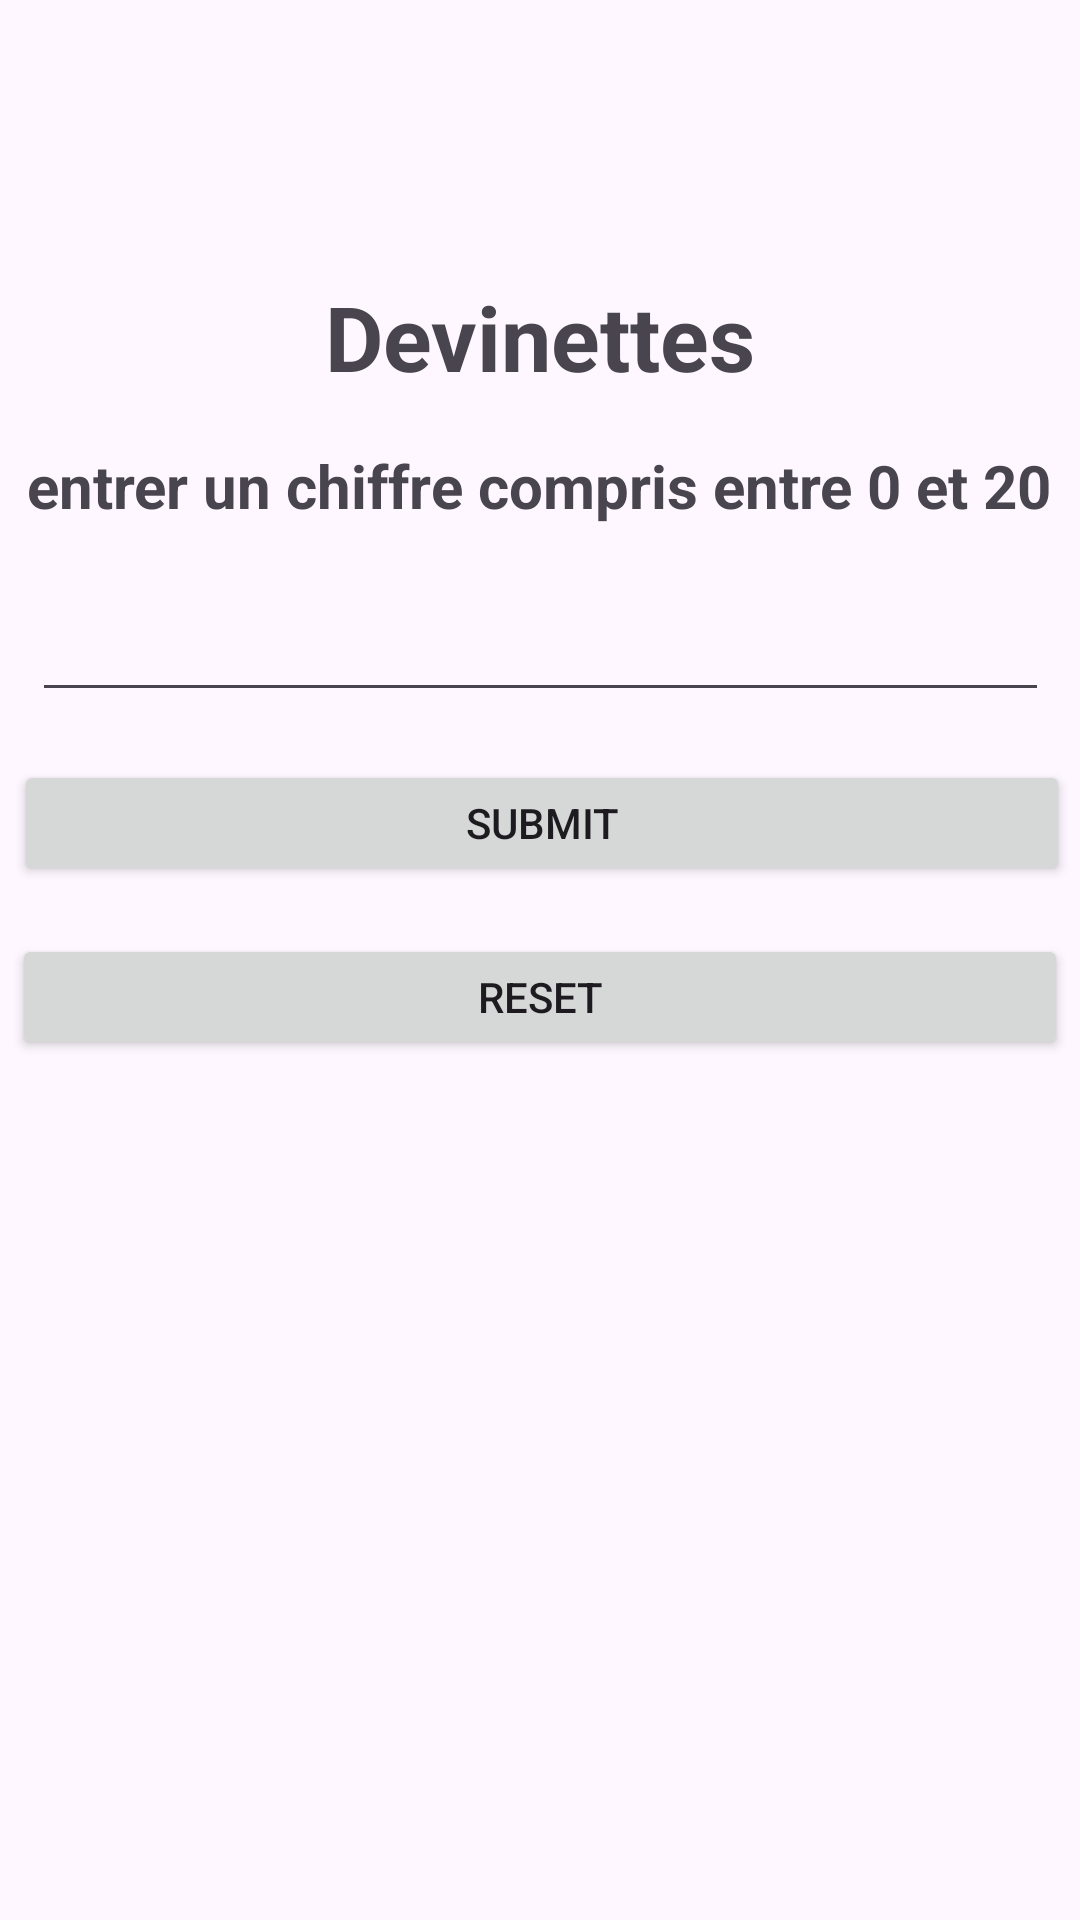

Here is an Android app screen rendered from its layout file. Give the layout XML and the strings, colors and styles it references.
<!-- AndroidManifest.xml: application theme Theme.TpSigeris -->
<!-- res/layout/activity_devinettes.xml -->
<?xml version="1.0" encoding="utf-8"?>
<androidx.constraintlayout.widget.ConstraintLayout xmlns:android="http://schemas.android.com/apk/res/android"
    xmlns:app="http://schemas.android.com/apk/res-auto"
    xmlns:tools="http://schemas.android.com/tools"
    android:id="@+id/main"
    android:layout_width="match_parent"
    android:layout_height="match_parent"
    tools:context=".Devinettes">

    <TextView
        android:id="@+id/textView16"
        android:layout_width="wrap_content"
        android:layout_height="wrap_content"
        android:layout_marginTop="92dp"
        android:text="Devinettes"
        android:textSize="30dp"
        android:textStyle="bold"
        app:layout_constraintEnd_toEndOf="parent"
        app:layout_constraintStart_toStartOf="parent"
        app:layout_constraintTop_toTopOf="parent" />

    <TextView
        android:id="@+id/textView17"
        android:layout_width="wrap_content"
        android:layout_height="wrap_content"
        android:layout_marginTop="16dp"
        android:text="entrer un chiffre compris entre 0 et 20"
        android:textStyle="bold"
        android:textSize="20dp"
        app:layout_constraintEnd_toEndOf="parent"
        app:layout_constraintHorizontal_bias="0.497"
        app:layout_constraintStart_toStartOf="parent"
        app:layout_constraintTop_toBottomOf="@+id/textView16" />

    <EditText
        android:id="@+id/txt_nb"
        android:layout_width="339dp"
        android:layout_height="42dp"
        android:layout_marginTop="20dp"
        android:ems="10"
        android:inputType="number"
        android:text=""
        app:layout_constraintEnd_toEndOf="parent"
        app:layout_constraintStart_toStartOf="parent"
        app:layout_constraintTop_toBottomOf="@+id/textView17" />

    <Button
        android:id="@+id/btn_submit"
        android:layout_width="352dp"
        android:layout_height="42dp"
        android:layout_marginTop="16dp"
        android:text="SUBMIT"
        app:layout_constraintEnd_toEndOf="parent"
        app:layout_constraintHorizontal_bias="0.576"
        app:layout_constraintStart_toStartOf="parent"
        app:layout_constraintTop_toBottomOf="@+id/txt_nb" />

    <Button
        android:id="@+id/btn_reset"
        android:layout_width="352dp"
        android:layout_height="42dp"
        android:layout_marginTop="16dp"
        android:text="RESET"
        app:layout_constraintEnd_toEndOf="parent"
        app:layout_constraintStart_toStartOf="parent"
        app:layout_constraintTop_toBottomOf="@+id/btn_submit" />
</androidx.constraintlayout.widget.ConstraintLayout>
<!-- resources referenced by this layout -->
<resources>
  <style name="Theme.TpSigeris" parent="Base.Theme.TpSigeris" />
  <style name="Base.Theme.TpSigeris" parent="Theme.Material3.DayNight.NoActionBar">
          
          
      </style>
</resources>
